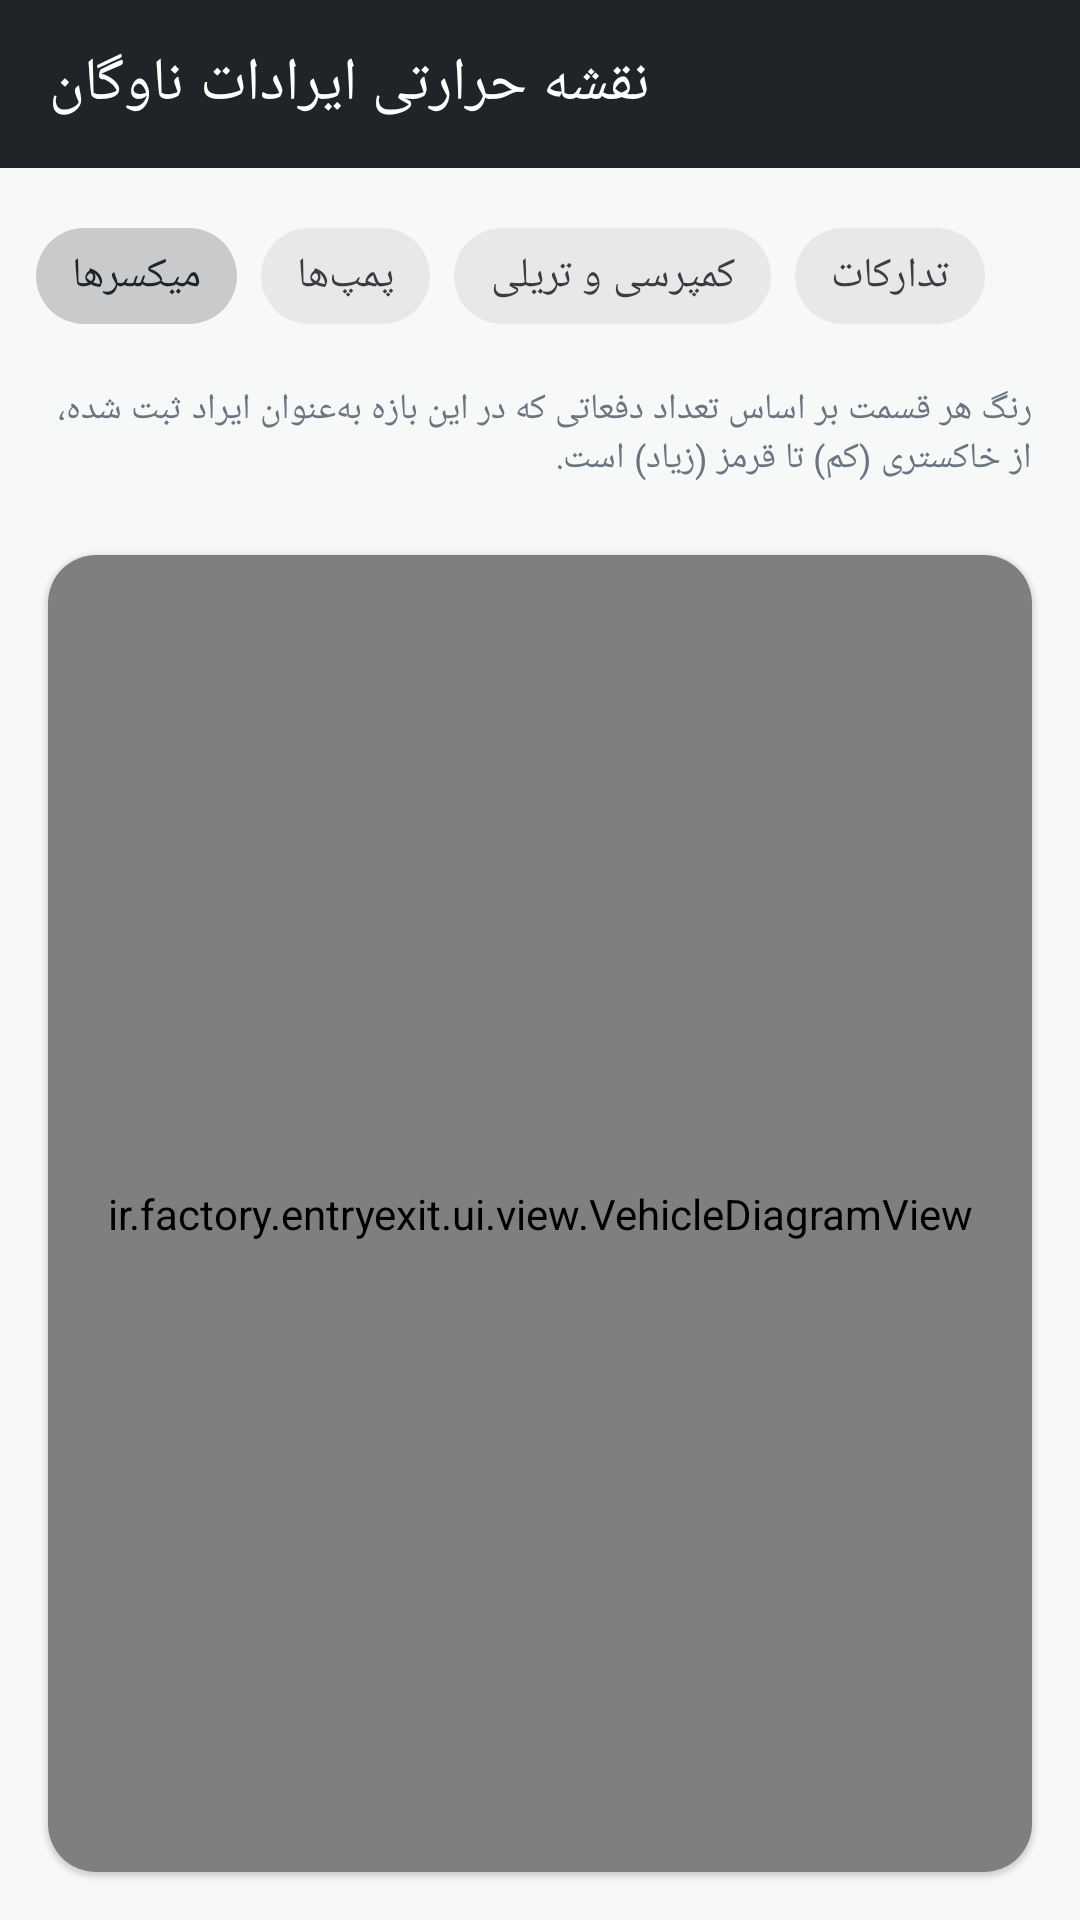

This screen was rendered from an Android layout file. Write that file and the resources it references.
<!-- AndroidManifest.xml: application theme Theme.ConcreteFactory -->
<!-- res/layout/activity_fleet_heatmap.xml -->
<?xml version="1.0" encoding="utf-8"?>
<LinearLayout xmlns:android="http://schemas.android.com/apk/res/android"
    xmlns:app="http://schemas.android.com/apk/res-auto"
    android:layout_width="match_parent"
    android:layout_height="match_parent"
    android:background="@color/colorBackground"
    android:orientation="vertical">

    <androidx.appcompat.widget.Toolbar
        android:id="@+id/toolbar"
        android:layout_width="match_parent"
        android:layout_height="?attr/actionBarSize"
        android:background="@color/toolbar_bg"
        android:navigationIcon="@drawable/ic_arrow_back"
        app:title="@string/fleet_heatmap_title"
        app:titleTextColor="@color/white" />

    <com.google.android.material.chip.ChipGroup
        android:id="@+id/chipGroupCategory"
        app:singleSelection="true"
        android:layout_width="match_parent"
        android:layout_height="wrap_content"
        android:padding="12dp">

        <com.google.android.material.chip.Chip
            android:id="@+id/chipMixer"
            style="@style/Widget.MaterialComponents.Chip.Choice"
            android:layout_width="wrap_content"
            android:layout_height="wrap_content"
            android:checked="true"
            android:text="میکسرها" />

        <com.google.android.material.chip.Chip
            android:id="@+id/chipPump"
            style="@style/Widget.MaterialComponents.Chip.Choice"
            android:layout_width="wrap_content"
            android:layout_height="wrap_content"
            android:text="پمپ‌ها" />

        <com.google.android.material.chip.Chip
            android:id="@+id/chipDump"
            style="@style/Widget.MaterialComponents.Chip.Choice"
            android:layout_width="wrap_content"
            android:layout_height="wrap_content"
            android:text="کمپرسی و تریلی" />

        <com.google.android.material.chip.Chip
            android:id="@+id/chipLogistics"
            style="@style/Widget.MaterialComponents.Chip.Choice"
            android:layout_width="wrap_content"
            android:layout_height="wrap_content"
            android:text="تدارکات" />
    </com.google.android.material.chip.ChipGroup>

    <TextView
        android:layout_width="match_parent"
        android:layout_height="wrap_content"
        android:paddingHorizontal="16dp"
        android:paddingBottom="8dp"
        android:text="@string/fleet_heatmap_hint"
        android:textColor="@color/concrete_500"
        android:textSize="12sp" />

    <TextView
        android:id="@+id/tvEmpty"
        android:layout_width="match_parent"
        android:layout_height="wrap_content"
        android:layout_marginTop="40dp"
        android:gravity="center"
        android:text="@string/fleet_heatmap_empty"
        android:textColor="@color/concrete_500"
        android:textSize="14sp"
        android:visibility="gone" />

    <androidx.cardview.widget.CardView
        android:layout_width="match_parent"
        android:layout_height="0dp"
        android:layout_weight="1"
        android:layout_margin="16dp"
        app:cardBackgroundColor="@color/colorSurface"
        app:cardCornerRadius="16dp"
        app:cardElevation="1dp">

        <ir.factory.entryexit.ui.view.VehicleDiagramView
            android:id="@+id/diagramView"
            android:layout_width="match_parent"
            android:layout_height="match_parent" />
    </androidx.cardview.widget.CardView>

</LinearLayout>
<!-- resources referenced by this layout -->
<resources>
  <color name="colorBackground">@color/concrete_050</color>
  <color name="colorSurface">@color/white</color>
  <color name="concrete_500">#6B7580</color>
  <color name="toolbar_bg">#1F2429</color>
  <color name="white">#FFFFFF</color>
  <string name="fleet_heatmap_empty">در این بازه، بازدیدی برای این دسته ثبت نشده است.</string>
  <string name="fleet_heatmap_hint">رنگ هر قسمت بر اساس تعداد دفعاتی که در این بازه به‌عنوان ایراد ثبت شده، از خاکستری (کم) تا قرمز (زیاد) است.</string>
  <string name="fleet_heatmap_title">نقشه حرارتی ایرادات ناوگان</string>
  <style name="Theme.ConcreteFactory" parent="Theme.MaterialComponents.DayNight.NoActionBar">
          <item name="colorPrimary">@color/colorPrimary</item>
          <item name="colorPrimaryVariant">@color/colorPrimaryVariant</item>
          <item name="colorOnPrimary">@color/white</item>
          <item name="colorSecondary">@color/colorSecondary</item>
          <item name="colorSecondaryVariant">@color/colorSecondaryVariant</item>
          <item name="colorOnSecondary">@color/toolbar_bg</item>
          <item name="colorSurface">@color/colorSurface</item>
          <item name="colorOnSurface">@color/concrete_900</item>
          <item name="colorOnBackground">@color/concrete_900</item>
          <item name="android:statusBarColor">@color/toolbar_bg</item>
          <item name="android:windowBackground">@color/colorBackground</item>
          
          <item name="android:colorBackgroundFloating">@color/colorSurface</item>
          <item name="android:windowLightStatusBar" tools:targetApi="m">false</item>
          <item name="materialButtonStyle">@style/Widget.ConcreteFactory.Button</item>
          <item name="alertDialogTheme">@style/ThemeOverlay.ConcreteFactory.Dialog</item>
          
          <item name="android:textColorPrimary">@color/concrete_900</item>
          <item name="android:textColorSecondary">@color/concrete_500</item>
          <item name="android:textColorHint">@color/concrete_500</item>
          <item name="colorControlNormal">@color/concrete_500</item>
          <item name="colorControlActivated">@color/safety_amber</item>
          <item name="colorControlHighlight">@color/concrete_300</item>
      </style>
  <color name="concrete_050">#F7F8F8</color>
  <color name="colorPrimary">@color/toolbar_bg</color>
  <color name="colorPrimaryVariant">@color/concrete_800</color>
  <color name="colorSecondary">@color/safety_amber</color>
  <color name="colorSecondaryVariant">@color/safety_amber_dark</color>
  <color name="concrete_900">#1F2429</color>
  <style name="Widget.ConcreteFactory.Button" parent="Widget.MaterialComponents.Button">
          <item name="cornerRadius">14dp</item>
          <item name="android:textAllCaps">false</item>
          <item name="android:letterSpacing">0</item>
      </style>
  <style name="ThemeOverlay.ConcreteFactory.Dialog" parent="ThemeOverlay.MaterialComponents.MaterialAlertDialog">
          <item name="colorPrimary">@color/safety_amber_dark</item>
          <item name="colorSurface">@color/colorSurface</item>
          <item name="colorOnSurface">@color/concrete_900</item>
          <item name="android:textColorPrimary">@color/concrete_900</item>
          <item name="android:textColorSecondary">@color/concrete_500</item>
          <item name="buttonBarPositiveButtonStyle">@style/ConcreteFactory.Dialog.Button</item>
          <item name="buttonBarNegativeButtonStyle">@style/ConcreteFactory.Dialog.Button</item>
          <item name="buttonBarNeutralButtonStyle">@style/ConcreteFactory.Dialog.Button</item>
      </style>
  <color name="safety_amber">#F5A623</color>
  <color name="concrete_300">#A7AEB4</color>
  <color name="concrete_800">#2C3237</color>
  <color name="safety_amber_dark">#D6890B</color>
  <style name="ConcreteFactory.Dialog.Button" parent="Widget.MaterialComponents.Button.TextButton.Dialog">
          <item name="android:textColor">@color/safety_amber_dark</item>
      </style>
</resources>
